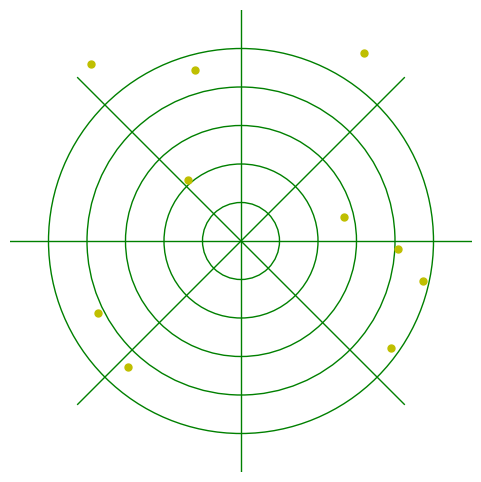

Python code for this plot: (Note: this script raises an exception after producing the figure.)
import matplotlib.pyplot as plt
import numpy as np
import random

# Lista de aeroportos da UE com seus códigos ICAO
airports = ['LPPT', 'LEMD', 'LFPG', 'EDDB', 'LIRF', 'EHAM', 'LOWW', 'EBBR', 'EKCH', 'EIDW']

def draw_radar(airport_code):
    fig, ax = plt.subplots(figsize=(6, 6))
    ax.set_facecolor('black')

    # Desenhar círculos concêntricos
    for radius in range(50, 300, 50):
        circle = plt.Circle((0, 0), radius, color='green', fill=False, linewidth=1)
        ax.add_artist(circle)

    # Desenhar linhas radiais
    for angle in range(0, 360, 45):
        x = [0, 300 * np.cos(np.radians(angle))]
        y = [0, 300 * np.sin(np.radians(angle))]
        ax.plot(x, y, color='green', linewidth=1)

    # Adicionar aviões (pontos)
    for _ in range(10):  # Adicionar 10 aviões aleatórios
        x = random.uniform(-250, 250)
        y = random.uniform(-250, 250)
        ax.plot(x, y, 'yo', markersize=5)

    ax.set_xlim(-300, 300)
    ax.set_ylim(-300, 300)
    ax.set_aspect('equal', 'box')
    ax.axis('off')

    # Salvar a imagem
    plt.savefig(f"assets/{airport_code}.png", bbox_inches='tight', pad_inches=0, transparent=True)
    plt.close()

# Gerar imagens para todos os aeroportos
for airport in airports:
    draw_radar(airport)

if __name__ == '__main__':
    print("Imagens geradas com sucesso!")